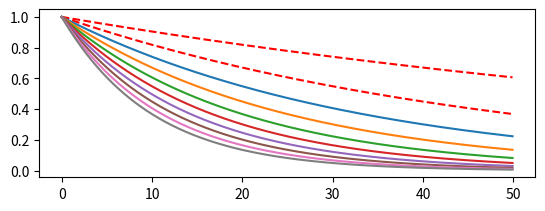

This chart was generated by the following Python code:
import matplotlib.pyplot as plt
import numpy as np


# plt.plot([1, 2, 3, 4])
# plt.ylabel('some numbers')
# plt.show()


def f(t):
    return np.exp(-t) * np.cos(2 * np.pi * t)


def e(t):
    return (1 - np.exp(-t)) / (1 - np.exp(-1))


def s(t):
    return -1 / (1 + np.exp(-t + 30)) + 1


def decay(t):
    return np.exp(-t * 0.1)


t1 = np.arange(0.5, 7.0, 0.1)
t2 = np.arange(0.0, 5.0, 0.02)

t3 = np.arange(0, 60, 0.02)

t_x = np.arange(0, 50, 0.1)


plt.figure(1)
plt.subplot(211)
# plt.plot(t_x, decay(t_x), 'r--')
plt.plot(t_x,  np.exp(-t_x * 0.01), 'r--')
plt.plot(t_x, np.exp(-t_x * 0.02), 'r--')
plt.plot(t_x, np.exp(-t_x * 0.03))
plt.plot(t_x, np.exp(-t_x * 0.04))
plt.plot(t_x, np.exp(-t_x * 0.05))
plt.plot(t_x, np.exp(-t_x * 0.06))
plt.plot(t_x, np.exp(-t_x * 0.07))
plt.plot(t_x, np.exp(-t_x * 0.08))
plt.plot(t_x, np.exp(-t_x * 0.09))
plt.plot(t_x, np.exp(-t_x * 0.1))

plt.show()

print(np.exp(1))

# plt.figure(1)
# plt.subplot(211)
# plt.plot(t1, f(t1), 'bo', t2, f(t2), 'k')
#
# plt.subplot(212)
# plt.plot(t2, np.cos(2 * np.pi * t2), 'r--')
# plt.show()
